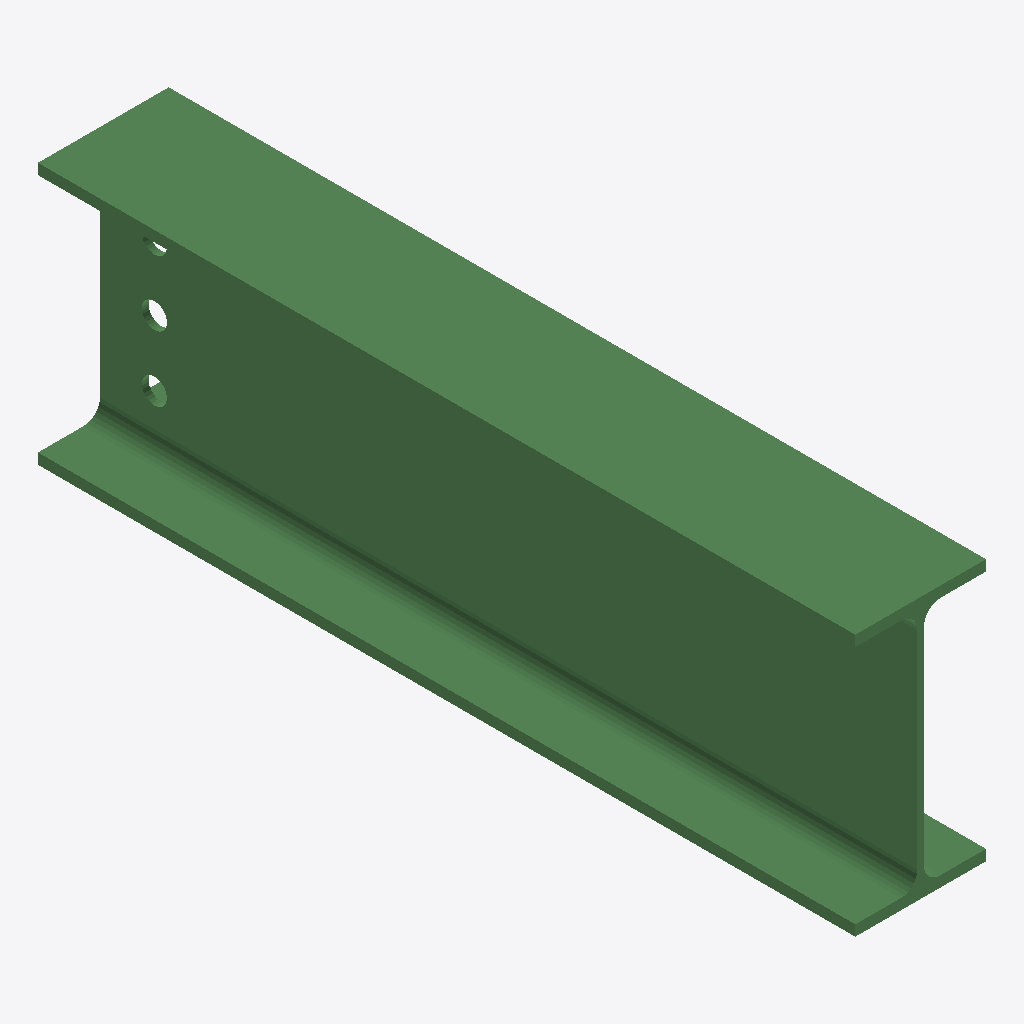
Isometric view of an IFC building model (IFC-SPF (STEP), schema IFC2X3, length unit millimetre), seen from the south-west, elements coloured by IFC class: 1 beam (green).
Extent 0.120 m × 0.750 m × 0.240 m (x, y, z). Storeys (1): Undefined at 0.00 m. Elements (1): 1 IfcBeam.

HEADER;
FILE_DESCRIPTION(('ViewDefinition[AISC_Steel_Detailing]','Option [BaseQuantities:Off]','Option [GridExport:On]','Option [Assemblies:Off]','Option [Bolts:On]','Option [Rebars:On]','Option [PourObjects:Off]','Option [Welds:On]','Option [SurfaceTreatments:On]','Option [LocationBy:0]','Option [ViewColors:Off]','Option [SectionedSpine:Off]','[2 more]'),'2;1');
FILE_NAME('b_1229_Qty_3.ifc','2026-05-16T11:53:05',('GIOVANNIPC\\gcorrea'),('Structural Designer'),'IFC Database version: Work','Tekla Structures 2020 Service Pack 5, IFC Export','');
FILE_SCHEMA(('IFC2X3'));
ENDSEC;
DATA;
#37=IFCPROJECT('2G7ZFDNE16yBDU14FA92Me',#5,'Proyecto',$,$,$,$,(#11),#36);
#39=IFCSITE('2xvEzEinjBTea80yOTcujY',#5,'Obra',$,$,#38,$,$,.ELEMENT.,$,$,$,$,$);
#41=IFCBUILDING('3t_x5nFrLA7BlcLhS0dY$3',#5,'Undefined',$,$,#40,$,$,.ELEMENT.,$,$,$);
#43=IFCBUILDINGSTOREY('29hdEUCErFze9E_VIAceOd',#5,'Undefined',$,$,#42,$,$,.ELEMENT.,0.0);
#66=IFCBEAM('1xj33f$Jv79wj3i0vtBqiQ',#44,'BEAM','IPE240','IPE240',#47,#65,'ID7bb430e9-fd3e-4727-ab43-b00e772f4b1a');
ENDSEC;
